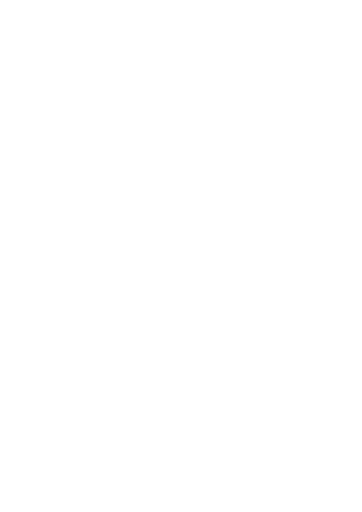
t = 0.00 s
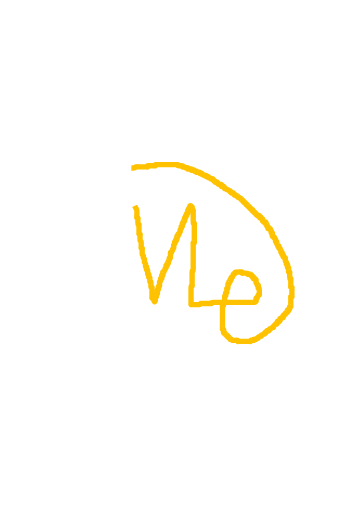
t = 1.67 s
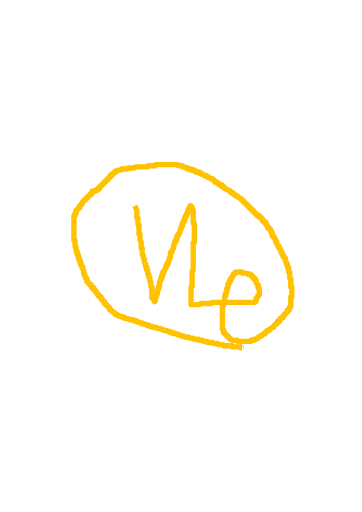
t = 3.33 s
t = 4.75 s: frame unchanged from t = 3.33 s, image omitted
t = 6.17 s: frame unchanged from t = 3.33 s, image omitted
t = 7.58 s: frame unchanged from t = 3.33 s, image omitted

The animated SVG that drew these frames (rendered in a browser with its animation timeline set to each time). Animation: 3 CSS @keyframes rules; one cycle of 9.40 s, repeats indefinitely.

<!--?xml version="1.0" encoding="UTF-8" standalone="no"?-->
<svg xmlns:dc="http://purl.org/dc/elements/1.1/" xmlns:cc="http://creativecommons.org/ns#" xmlns:rdf="http://www.w3.org/1999/02/22-rdf-syntax-ns#" xmlns:svg="http://www.w3.org/2000/svg" xmlns="http://www.w3.org/2000/svg" id="svg8" version="1.1" viewBox="0 0 210 297" height="297mm" width="210mm" style="" class="">
  <defs id="defs2"></defs>
  <metadata id="metadata5">
    <rdf:rdf>
      <cc:work rdf:about="">
        <dc:format>image/svg+xml</dc:format>
        <dc:type rdf:resource="http://purl.org/dc/dcmitype/StillImage"></dc:type>
        <dc:title></dc:title>
      </cc:work>
    </rdf:rdf>
  </metadata>
  <g id="layer1">
    <path id="path32" d="m 78.116156,119.42095 c 0.419324,0.83871 0.909759,1.64526 1.25797,2.51579 0.130637,0.3265 0,3.20212 0,3.77388 0,0.20985 -0.148239,0.4809 0,0.62921 0.148276,0.14796 0.480729,-0.14831 0.629005,0 0.14824,0.14796 0,0.41936 0,0.62886 0,0.2095 0,0.41936 0,0.62886 0,0.23122 -0.02547,2.49069 0,2.51616 0.14824,0.14831 0.480726,-0.14831 0.628966,0 0.148275,0.14831 0,0.41936 0,0.62886 0,0.20986 0,0.41936 0,0.62886 0,1.25807 0,2.51615 0,3.77423 0,0.2095 -0.14824,0.48055 0,0.62886 0.148275,0.14831 0.480728,-0.14831 0.629004,0 0.14824,0.14831 0,0.41936 0,0.62886 0,0.56233 -0.100289,2.94443 0,3.14501 0.132599,0.26534 0.496369,0.36388 0.628966,0.62886 0.113656,0.22751 0,2.70771 0,3.14502 0,0.20986 -0.14824,0.4809 0,0.62886 0.148276,0.14831 0.480728,-0.14796 0.629004,0 0.14824,0.14831 0,0.41936 0,0.62922 0,0.43731 -0.113755,2.91751 0,3.14501 0.132599,0.26498 0.496369,0.36352 0.628966,0.62886 0.187521,0.3749 -0.187519,0.88282 0,1.25808 0.132599,0.26498 0.496405,0.36352 0.629004,0.62886 0.251579,0.50323 -0.251615,1.3837 0,1.88693 0.132599,0.26535 0.496369,0.36388 0.628966,0.62887 0.124691,0.24937 -0.128575,1.75857 0,1.88693 0.148278,0.14831 0.480728,-0.14795 0.629004,0 0.314465,0.31479 -0.314501,1.57251 0,1.88694 0.14824,0.14831 0.480726,-0.14795 0.628966,0 0.151343,0.15166 -0.151341,2.36485 0,2.51616 0.148278,0.14831 0.480728,-0.14832 0.629004,0 0.314465,0.31442 -0.314501,1.5725 0,1.88693 0.14824,0.14831 0.480726,-0.14831 0.628968,0 0.151341,0.15131 -0.151343,2.36449 0,2.5158 0.148276,0.14831 0.480726,-0.14831 0.629002,0 0.19475,0.19504 -0.194786,2.95034 0,3.14501 0.14824,0.14832 0.480726,-0.14831 0.628968,0 0.148276,0.14832 0,0.41936 0,0.62886 0,0.20986 0,0.41936 0,0.62922 0,1.46758 0,2.93516 0,4.40273 0,0.20986 -0.148242,0.48091 0,0.62922 0.148276,0.14796 0.480726,-0.14831 0.629002,0 0.14824,0.14796 -0.148276,0.48055 0,0.62886 0.14824,0.14831 0.480726,-0.14831 0.628969,0 0.296515,0.29663 -0.296519,0.96146 0,1.25808 0.973171,0.97282 0.629001,-1.68 0.629001,-1.88694 0,-1.67743 -0.209678,0.2095 0.628969,-0.62922 0.296515,-0.29626 -0.187522,-0.88282 0,-1.25766 0.132596,-0.26539 0.496402,-0.36393 0.629001,-0.62927 0.170588,-0.3411 -0.172109,-2.34362 0,-2.5158 0.14824,-0.14831 0.480729,0.14831 0.628969,0 0.3145,-0.31443 -0.314504,-1.5725 0,-1.88694 0.148276,-0.14831 0.480725,0.14832 0.629001,0 0.17211,-0.17218 -0.170621,-2.17469 0,-2.51615 0.1326,-0.26498 0.496369,-0.36352 0.628969,-0.62886 0.187518,-0.37487 -0.296516,-0.96145 0,-1.25808 0.148276,-0.14831 0.480725,0.14831 0.629001,0 0.314465,-0.31443 -0.3145,-1.57251 0,-1.88694 0.14824,-0.14831 0.480729,0.14832 0.628969,0 0.314501,-0.31443 -0.314504,-1.5725 0,-1.88693 0.148276,-0.14831 0.480725,0.14831 0.629001,0 0.14824,-0.14831 -0.09372,-0.44141 0,-0.62886 0.1326,-0.26534 0.496369,-0.36388 0.628969,-0.62922 0.09372,-0.18745 -0.09372,-0.44141 0,-0.62886 0.132596,-0.26534 0.496402,-0.36388 0.629001,-0.62886 0.187522,-0.37526 -0.296515,-0.96145 0,-1.25808 0.14824,-0.14831 0.480729,0.14832 0.628969,0 0.296516,-0.29662 -0.296518,-0.96145 0,-1.25807 0.148276,-0.14834 0.480726,0.14831 0.629002,0 0.296479,-0.29627 -0.187522,-0.88283 0,-1.25772 0.132599,-0.26535 0.496369,-0.36388 0.628968,-0.62922 0.187521,-0.3749 -0.296487,-0.96146 0,-1.25772 0.148276,-0.14831 0.480726,0.14795 0.629,0 0.194744,-0.19504 -0.194784,-2.95034 0,-3.14502 0.148242,-0.14831 0.480665,0.14832 0.628917,0 0.148267,-0.14831 -0.09388,-0.44141 0,-0.62922 0.132751,-0.26498 0.496316,-0.36351 0.629163,-0.62886 0.0941,-0.18744 -0.0941,-0.4414 0,-0.62885 0.13249,-0.26535 0.49637,-0.36388 0.62886,-0.62922 0.25162,-0.50287 -0.25162,-1.38371 0,-1.88694 0.13249,-0.26498 0.49637,-0.36352 0.62886,-0.62886 0.18781,-0.3749 -0.29627,-0.96145 0,-1.25808 0.14831,-0.14791 0.48091,0.14831 0.62922,0 0.29626,-0.29626 -0.29663,-0.96145 0,-1.25772 0.14831,-0.14831 0.48054,0.14796 0.62886,0 0.31442,-0.31478 -0.31443,-1.5725 0,-1.88693 0.14831,-0.14831 0.4809,0.14795 0.62886,0 0.29662,-0.29663 -0.29627,-0.96146 0,-1.25808 0.14831,-0.14831 0.4809,0.14831 0.62921,0 0.14832,-0.14831 -0.0941,-0.44141 0,-0.62886 0.1325,-0.26534 0.49637,-0.36388 0.62886,-0.62922 0.18745,-0.3749 -0.18745,-0.88282 0,-1.25808 0.1325,-0.26498 0.49637,-0.36351 0.62886,-0.62886 0.18781,-0.37489 -0.29626,-0.96145 0,-1.25807 0.14831,-0.14796 0.48091,0.14831 0.62922,0 0.31443,-0.31443 -0.31443,-1.57215 0,-1.88694 0.14831,-0.14795 0.48055,0.14831 0.62886,0 0.29662,-0.29626 -0.29624,-0.96145 0,-1.25772 0.14831,-0.14831 0.48091,0.14831 0.62922,0 0.31443,-0.31482 -0.31479,-1.57251 0,-1.88694 0.14795,-0.14831 0.48055,0.14796 0.62886,0 0.29662,-0.29662 -0.29663,-0.96145 0,-1.25807 0.14831,-0.14832 0.48055,0.14831 0.62886,0 0.29662,-0.29663 -0.29627,-0.96146 0,-1.25808 0.14831,-0.14831 0.4809,0.14831 0.62922,0 0.12836,-0.12836 -0.12469,-1.63756 0,-1.88694 0.13249,-0.26498 0.49636,-0.36388 0.62886,-0.62886 0.0941,-0.18745 -0.14832,-0.4809 0,-0.62922 0.14831,-0.14795 0.48054,0.14832 0.62885,0 0.29663,-0.29626 -0.29626,-0.96145 0,-1.25771 0.14832,-0.14832 0.48091,-0.14832 0.62922,0 0.14796,0.14831 -0.14831,0.48054 0,0.62885 0.14796,0.14832 0.48055,-0.14831 0.62886,0 0.31443,0.31443 -0.31443,1.57251 0,1.88694 0.14831,0.14831 0.48096,-0.14831 0.62886,0 0.14831,0.14831 0,0.41936 0,0.62922 0,1.67708 0,3.35451 0,5.03159 0,0.15268 -0.0208,1.86687 0,1.88694 0.14831,0.14831 0.48091,-0.14795 0.62922,0 0.1479,0.14831 0,0.41936 0,0.62922 0,0.2095 0,0.41936 0,0.62886 0,1.88693 0,3.77387 0,5.66081 0,1.25808 0,2.51615 0,3.77387 0,0.20986 0.1479,0.48091 0,0.62922 -0.14831,0.14831 -0.48091,-0.14831 -0.62922,0 -0.1479,0.14831 0,0.41936 0,0.62886 0,1.46758 0,2.93516 0,4.40273 0,3.14502 0,6.29003 0,9.43505 0,0.15232 0.0208,1.86651 0,1.88694 -0.1479,0.14831 -0.48055,-0.14831 -0.62886,0 -0.0208,0.0208 0,1.73426 0,1.88694 0,1.88693 0,3.77387 0,5.66081 0,0.2095 0,0.41935 0,0.62886 0,0.20985 0.14831,0.4809 0,0.62921 -0.14831,0.14832 -0.4809,-0.14831 -0.62886,0 -0.0208,0.0208 0,1.73426 0,1.88694 0,2.5158 0,5.03195 0,7.54775 0,0.2095 0,0.41936 0,0.62886 0,0.20986 -0.14831,0.48091 0,0.62922 0.14796,0.14795 0.41936,0 0.62886,0 0.2095,0 0.41936,0 0.62886,0 0.44584,0 3.61155,0.0799 3.77388,0 0.26534,-0.13285 0.36387,-0.49637 0.62921,-0.62922 0.18745,-0.0941 0.41936,0 0.62886,0 0.20986,0 0.41936,0 0.62886,0 1.46794,0 2.93552,0 4.4031,0 0.2095,0 0.48054,0.14831 0.62886,0 0.14831,-0.14831 -0.14832,-0.48055 0,-0.62886 0.0208,-0.0208 1.73461,0 1.88693,0 3.56438,0 7.12875,0 10.69277,0 3.56437,0 7.12875,0 10.69276,0 0.15268,0 1.86687,0.0208 1.88694,0 0.14831,-0.14831 -0.14831,-0.48091 0,-0.62886 0.14831,-0.14831 0.4809,0.14795 0.62922,0 0.31443,-0.31479 -0.31479,-1.57251 0,-1.88694 0.14795,-0.14831 0.48054,0.14796 0.62886,0 0.14831,-0.14831 -0.0941,-0.44177 0,-0.62922 0.13249,-0.26498 0.49637,-0.36387 0.62885,-0.62885 0.0941,-0.18745 -0.14833,-0.48091 0,-0.62881 0.14832,-0.14837 0.48091,0.1479 0.62922,0 0.14832,-0.14837 0,-0.41941 0,-0.62927 0,-0.29668 0.0278,-3.11647 0,-3.14502 -0.14831,-0.14795 -0.4809,0.14831 -0.62922,0 -0.31442,-0.31443 0.31439,-1.57214 0,-1.88693 -0.14833,-0.14793 -0.48054,0.14831 -0.62885,0 -0.14832,-0.14793 0.0941,-0.44142 0,-0.62886 -0.1325,-0.26534 -0.49637,-0.36388 -0.62886,-0.62886 -0.12469,-0.24938 0.12836,-1.75858 0,-1.88694 -0.14832,-0.14831 -0.44139,0.0941 -0.62922,0 -2.61775,-1.30887 0.6726,0.0441 -0.62886,-1.25808 -0.14831,-0.14831 -0.48091,0.14831 -0.62886,0 -0.14831,-0.14831 0.14795,-0.4809 0,-0.62886 -0.14831,-0.14831 -0.48091,0.14796 -0.62922,0 -0.14831,-0.14831 0.14831,-0.4809 0,-0.62922 -0.14831,-0.14831 -0.48055,0.14832 -0.62886,0 -0.14831,-0.14831 0.14831,-0.48054 0,-0.62885 -0.31443,-0.31444 -1.5725,0.31442 -1.88694,0 -0.14831,-0.14832 0.14832,-0.48091 0,-0.62922 -0.0208,-0.0208 -1.73461,0 -1.88693,0 -0.20986,0 -0.41936,0 -0.62922,0 -0.2095,0 -0.48055,0.14831 -0.62886,0 -0.14831,-0.14796 0.14831,-0.48055 0,-0.62886 -0.14831,-0.14831 -0.41936,0 -0.62886,0 -0.29667,0 -3.11647,-0.0278 -3.14501,0 -0.14832,0.14831 0.14831,0.4809 0,0.62886 -0.14832,0.14831 -0.48091,-0.14796 -0.62886,0 -0.14832,0.14831 0.14795,0.4809 0,0.62922 -0.14832,0.14831 -0.48091,-0.14832 -0.62922,0 -0.14831,0.14831 0.0941,0.4414 0,0.62885 -0.13249,0.26535 -0.49637,0.36388 -0.62886,0.62922 -0.0941,0.18745 0.14831,0.48055 0,0.62886 -0.14831,0.14831 -0.48091,-0.14831 -0.62886,0 -0.29662,0.29663 0.29626,0.96146 0,1.25808 -0.14831,0.14795 -0.48091,-0.14831 -0.62922,0 -0.29626,0.29626 0.29662,0.96145 0,1.25772 -0.14831,0.14831 -0.48055,-0.14831 -0.62886,0 -0.29662,0.29662 0.29663,0.96145 0,1.25808 -0.14831,0.14831 -0.48091,-0.14832 -0.62886,0 -0.15167,0.1513 0.15131,2.36448 0,2.51579 -0.14831,0.14831 -0.4809,-0.14795 -0.62922,0 -0.14831,0.14831 0,0.41936 0,0.62922 0,0.2095 0,0.41936 0,0.62886 0,0.20986 0,0.41936 0,0.62886 0,0.20986 0.14832,0.48091 0,0.62922 -0.14831,0.14831 -0.48054,-0.14831 -0.62886,0 -0.31443,0.31443 0.31443,1.57251 0,1.88694 -0.14831,0.14831 -0.4809,-0.14832 -0.62921,0 -0.19469,0.19467 0.19503,2.94997 0,3.14501 -0.14796,0.14795 -0.48055,-0.14831 -0.62886,0 -0.15131,0.15131 0.1513,2.36449 0,2.5158 -0.14832,0.14831 -0.48055,-0.14832 -0.62886,0 -0.14831,0.14831 0,0.41936 0,0.62886 0,0.20985 0,0.41936 0,0.62921 0,2.3063 0,4.6126 0,6.91889 0,1.67708 0,3.35452 0,5.0316 0,0.20986 -0.14831,0.48091 0,0.62922 0.14831,0.14831 0.48054,-0.14831 0.62886,0 0.31442,0.31443 -0.31443,1.5725 0,1.88693 0.14831,0.14831 0.4809,-0.14831 0.62886,0 0.14831,0.14831 -0.14796,0.48055 0,0.62886 0.14831,0.14832 0.4809,-0.14831 0.62921,0 0.14832,0.14832 -0.14831,0.48091 0,0.62886 0.14832,0.14831 0.48055,-0.14795 0.62886,0 0.14832,0.14831 -0.14831,0.48091 0,0.62922 0.14832,0.14831 0.48091,-0.14831 0.62922,0 0.14795,0.14831 -0.14831,0.48055 0,0.62886 0.14795,0.14831 0.48055,-0.14831 0.62886,0 0.14831,0.14831 -0.14831,0.48091 0,0.62926 0.14831,0.14791 0.48055,-0.14835 0.62886,0 0.14831,0.14791 -0.14831,0.48051 0,0.62882 0.14831,0.14831 0.44141,-0.0941 0.62922,0 0.26498,0.13249 0.36352,0.49637 0.62886,0.62886 0.43438,0.21737 2.92426,-0.22076 3.14501,0 0.14832,0.14831 -0.14831,0.4809 0,0.62922 0.14832,0.14795 0.41936,0 0.62886,0 0.2095,0 0.41936,0 0.62886,0 1.67744,0 3.35488,0 5.03195,0 0.20986,0 0.41936,0 0.62922,0 0.2095,0 0.48055,0.14795 0.62886,0 0.14831,-0.14832 -0.14831,-0.48091 0,-0.62922 0.31443,-0.31443 1.57251,0.31443 1.88694,0 0.14831,-0.14831 -0.14831,-0.48055 0,-0.62886 0.29662,-0.29663 0.88282,0.18745 1.25808,0 0.26498,-0.13249 0.36351,-0.49637 0.62886,-0.62882 0.18745,-0.0941 0.48052,0.14791 0.62885,0 0.14832,-0.14835 -0.14833,-0.48095 0,-0.62926 0.14832,-0.14831 0.44142,0.0941 0.62922,0 0.26498,-0.13249 0.36352,-0.49637 0.62886,-0.62886 0.18745,-0.0941 0.48091,0.14831 0.62886,0 0.14831,-0.14831 -0.14795,-0.48091 0,-0.62922 0.14831,-0.14795 0.44177,0.0941 0.62922,0 0.26498,-0.13249 0.36352,-0.49637 0.62886,-0.62886 0.18745,-0.0941 0.48091,0.14832 0.62886,0 0.14831,-0.14831 -0.14795,-0.48055 0,-0.62886 0.14831,-0.14831 0.48091,0.14831 0.62922,0 0.14831,-0.14831 -0.14831,-0.4809 0,-0.62921 0.14831,-0.14796 0.48054,0.14831 0.62886,0 0.14831,-0.14796 -0.14832,-0.48055 0,-0.62887 0.29662,-0.29662 0.96145,0.29663 1.25807,0 0.14832,-0.14831 -0.14831,-0.48054 0,-0.62885 0.14832,-0.14831 0.48055,0.14831 0.62886,0 0.14832,-0.14831 -0.14831,-0.48091 0,-0.62922 0.14832,-0.14794 0.44142,0.0941 0.62922,0 0.26498,-0.13249 0.36352,-0.49637 0.62886,-0.62886 0.18745,-0.0941 0.48055,0.14831 0.62886,0 0.14831,-0.14831 -0.0941,-0.44141 0,-0.62886 0.13285,-0.26534 0.41936,-0.41936 0.62922,-0.62922 0.2095,-0.2095 0.36352,-0.49637 0.62886,-0.62886 0.18745,-0.0941 0.48055,0.14831 0.62886,0 0.14831,-0.14831 -0.0941,-0.44141 0,-0.62886 1.30887,-2.61774 -0.0441,0.67224 1.25808,-0.62922 0.14831,-0.14831 -0.14832,-0.48054 0,-0.62886 0.14831,-0.14831 0.48093,0.14832 0.62886,0 0.29662,-0.29662 -0.29627,-0.96145 0,-1.25807 0.14831,-0.14832 0.44141,0.0941 0.62921,0 0.26499,-0.13249 0.36352,-0.49637 0.62887,-0.62886 0.18744,-0.0941 0.4809,0.14831 0.62885,0 0.29663,-0.29663 -0.29626,-0.96146 0,-1.25808 0.14831,-0.14831 0.48091,0.14831 0.62922,0 0.14832,-0.14831 -0.14831,-0.48055 0,-0.62886 0.14832,-0.14831 0.48055,0.14831 0.62886,0 0.14831,-0.14831 -0.14831,-0.48091 0,-0.62922 0.14831,-0.14795 0.48091,0.14831 0.62886,0 0.14831,-0.14795 -0.14795,-0.48055 0,-0.62886 0.14831,-0.14831 0.48091,0.14831 0.62922,0 0.29626,-0.29662 -0.29663,-0.96145 0,-1.25808 1.30146,-1.3011 -0.0504,1.98889 1.25771,-0.62886 0.18782,-0.37489 -0.29626,-0.96145 0,-1.25807 0.14832,-0.14835 0.48092,0.14831 0.62923,0 0.14831,-0.14835 0,-0.41936 0,-0.62886 0,-1.46758 0,-2.93516 0,-4.40274 0,-1.67743 -0.20986,0.2095 0.62885,-0.62922 0.14832,-0.14831 0,-0.41936 0,-0.62885 0,-1.25808 0,-2.51616 0,-3.77388 0,-0.20986 0,-0.41936 0,-0.62922 0,-0.2095 0.14832,-0.48054 0,-0.62886 -0.14831,-0.14831 -0.48054,0.14832 -0.62885,0 -0.14831,-0.14831 0,-0.41936 0,-0.62886 0,-1.25807 0,-2.51615 0,-3.77387 0,-0.20986 0.14831,-0.48091 0,-0.62922 -0.14831,-0.14831 -0.48091,0.14831 -0.62923,0 -0.0278,-0.0278 0,-2.84834 0,-3.14501 0,-0.2095 0.14832,-0.48055 0,-0.62886 -0.14795,-0.14831 -0.48054,0.14831 -0.62885,0 -0.14831,-0.14831 0,-0.41936 0,-0.62886 0,-0.20986 0,-0.41936 0,-0.62922 0,-0.2095 0,-0.419 0,-0.62886 0,-0.2095 0.14831,-0.48055 0,-0.62886 -0.14831,-0.14831 -0.48055,0.14831 -0.62886,0 -0.31443,-0.31443 0.31443,-1.57251 0,-1.88694 -0.14831,-0.14831 -0.48091,0.14831 -0.62922,0 -0.29626,-0.29662 0.18781,-0.88318 0,-1.25808 -0.13249,-0.26534 -0.49637,-0.36387 -0.62886,-0.62885 -0.12469,-0.24938 0.12872,-1.75858 0,-1.88694 -0.14831,-0.14831 -0.48054,0.14795 -0.62886,0 -0.14831,-0.14831 0.14832,-0.48091 0,-0.62922 -0.14831,-0.14831 -0.48091,0.14831 -0.62922,0 -0.29626,-0.29627 0.29663,-0.96145 0,-1.25772 -0.14795,-0.14831 -0.48054,0.14796 -0.62885,0 -0.29663,-0.29662 0.29662,-0.96185 0,-1.25808 -0.14832,-0.14831 -0.48055,0.14832 -0.62887,0 -0.29662,-0.29662 0.18745,-0.88282 0,-1.25808 -0.13285,-0.26498 -0.49636,-0.36387 -0.62921,-0.62885 -0.0941,-0.18745 0.14831,-0.48091 0,-0.62922 -0.14793,-0.14796 -0.48055,0.14831 -0.62886,0 -0.29663,-0.29627 0.29662,-0.96146 0,-1.25772 -0.14832,-0.14831 -0.48091,0.14831 -0.62886,0 -0.14831,-0.14831 0.0941,-0.44141 0,-0.62922 -0.13285,-0.26498 -0.49637,-0.36352 -0.62922,-0.62886 -0.18745,-0.3749 0.29662,-0.96145 0,-1.25808 -0.14831,-0.14791 -0.48055,0.14831 -0.62886,0 -0.29663,-0.29626 0.18745,-0.88282 0,-1.25772 -0.13249,-0.26534 -0.49637,-0.36387 -0.62886,-0.62921 -0.0941,-0.18745 0.14795,-0.48055 0,-0.62886 -0.14831,-0.14832 -0.48091,0.14831 -0.62922,0 -0.14831,-0.14832 0.14831,-0.48091 0,-0.62886 -0.14831,-0.14831 -0.53513,0.18745 -0.62886,0 -0.18745,-0.37526 0,-0.83872 0,-1.25808 0,-0.20986 0.14831,-0.48091 0,-0.62886 -0.14831,-0.14831 -0.4809,0.14795 -0.62886,0 -0.29662,-0.29662 0.18745,-0.88318 0,-1.25808 -0.13285,-0.26534 -0.49674,-0.36388 -0.62922,-0.62922 -0.0941,-0.18744 0.18745,-0.53513 0,-0.62886 -0.37489,-0.18745 -0.96145,0.29663 -1.25807,0 -0.29627,-0.29662 0.18781,-0.88282 0,-1.25807 -0.0941,-0.18745 -0.48055,0.14831 -0.62886,0 -0.29663,-0.29627 0.29662,-0.96146 0,-1.25772 -0.14832,-0.14831 -0.48055,0.14831 -0.62886,0 -0.29663,-0.29663 0.29626,-0.96146 0,-1.25808 -0.29663,-0.29662 -0.96146,0.29662 -1.25808,0 -0.14831,-0.14831 0.14831,-0.48055 0,-0.62886 -0.14831,-0.14831 -0.48055,0.14831 -0.62886,0 -0.29662,-0.29662 0.29627,-0.96145 0,-1.25808 -0.14831,-0.14831 -0.44141,0.0941 -0.62922,0 -2.61738,-1.30887 0.6726,0.0441 -0.62886,-1.25807 -0.14831,-0.14832 -0.48054,0.14831 -0.62886,0 -0.14831,-0.14832 0.14832,-0.48055 0,-0.62886 -0.29662,-0.29663 -0.96145,0.29662 -1.25807,0 -0.14832,-0.14832 0.14831,-0.48091 0,-0.62886 -0.14832,-0.14831 -0.48091,0.14795 -0.62886,0 -0.14832,-0.14831 0.14795,-0.48091 0,-0.62922 -0.14832,-0.14831 -0.48091,0.14831 -0.62922,0 -0.14831,-0.14831 0.14831,-0.48055 0,-0.62886 -0.14831,-0.14831 -0.48055,0.14831 -0.62886,0 -0.14831,-0.14831 0.14831,-0.48091 0,-0.62886 -0.14831,-0.14831 -0.48091,0.14795 -0.62886,0 0,-1.67744 0.2095,0.2095 -0.62922,-0.62922 -0.14831,-0.14831 0.14831,-0.48055 0,-0.62886 -0.14831,-0.14831 -0.48055,0.14831 -0.62886,0 -0.14831,-0.14831 0.14831,-0.4809 0,-0.62922 -0.14831,-0.14795 -0.48091,0.14832 -0.62886,0 -0.14831,-0.14795 0.14795,-0.48054 0,-0.62886 -0.14831,-0.14831 -0.4809,0.14832 -0.62922,0 -0.14831,-0.14831 0.14832,-0.48054 0,-0.62885 -0.14831,-0.14832 -0.48054,0.14831 -0.62886,0 -0.14831,-0.14832 0.14832,-0.48091 0,-0.62922 -0.14831,-0.14796 -0.4809,0.14831 -0.62921,0 -0.14796,-0.14796 0.14831,-0.48055 0,-0.62886 -0.14796,-0.14831 -0.48055,0.14831 -0.62886,0 -0.14832,-0.14831 0.14831,-0.48055 0,-0.62886 -0.14832,-0.14831 -0.48055,0.14831 -0.62886,0 -0.14831,-0.14831 0.14831,-0.48091 0,-0.62922 -0.14831,-0.14795 -0.48091,0.14831 -0.62922,0 -0.14795,-0.14795 0.14831,-0.48055 0,-0.62886 -0.14795,-0.14831 -0.48055,0.14831 -0.62886,0 -0.14831,-0.14831 0.14831,-0.48096 0,-0.62886 -0.14831,-0.14831 -0.48055,0.1479 -0.62886,0 -0.14831,-0.14831 0.14831,-0.48091 0,-0.62922 -0.14831,-0.1479 -0.44141,0.0941 -0.62922,0 -0.26498,-0.13249 -0.36352,-0.49637 -0.62886,-0.62886 -0.18745,-0.0941 -0.48054,0.14832 -0.62886,0 -0.14831,-0.14831 0.14832,-0.4809 0,-0.62886 -0.14831,-0.14831 -0.44141,0.0941 -0.62922,0 -0.26498,-0.13285 -0.36351,-0.49637 -0.62885,-0.62921 -0.18745,-0.0941 -0.48091,0.14831 -0.62886,0 -0.14832,-0.14832 0.14795,-0.48055 0,-0.62886 -0.14832,-0.14832 -0.48091,0.14831 -0.62922,0 -0.14831,-0.14832 0.14831,-0.48091 0,-0.62887 -0.29627,-0.29662 -0.96146,0.29627 -1.25772,0 -0.14831,-0.14831 0.14795,-0.4809 0,-0.62921 -0.14831,-0.14831 -0.48091,0.14831 -0.62922,0 -0.14831,-0.14831 0.14831,-0.48055 0,-0.62886 -0.14831,-0.14832 -0.44141,0.0941 -0.62886,0 -0.26534,-0.13249 -0.36388,-0.49637 -0.62886,-0.62886 -0.18781,-0.0941 -0.44177,0.0941 -0.62922,0 -0.26498,-0.13285 -0.36387,-0.49673 -0.62886,-0.62922 -0.18745,-0.0941 -0.4809,0.14831 -0.62921,0 -0.14796,-0.14831 0.14831,-0.48055 0,-0.62886 -0.14796,-0.14831 -0.48055,0.14831 -0.62886,0 -0.14832,-0.14831 0.14831,-0.48091 0,-0.62922 -0.29663,-0.29626 -0.96146,0.29663 -1.25808,0 -1.3011,-1.3011 1.98888,0.0504 -0.62886,-1.25772 -0.3749,-0.18744 -0.96145,0.29627 -1.25808,0 -0.14795,-0.14831 0.14831,-0.4809 0,-0.62922 -0.14795,-0.14795 -0.48055,0.14832 -0.62886,0 -0.14831,-0.14795 0.14831,-0.48054 0,-0.62886 -0.29662,-0.29662 -0.96145,0.29663 -1.25808,0 -0.14832,-0.14831 0.14831,-0.48054 0,-0.62885 -0.14832,-0.14832 -0.48054,0.14831 -0.62885,0 -0.14832,-0.14832 0.14831,-0.48091 0,-0.62922 -0.14832,-0.14796 -0.48091,0.14831 -0.62887,0 -0.14831,-0.14796 0.14796,-0.48055 0,-0.62886 -0.29662,-0.29663 -0.88317,0.18745 -1.25807,0 -0.26535,-0.13249 -0.36388,-0.49637 -0.62886,-0.62886 -0.18781,-0.0941 -0.48091,0.14832 -0.62922,0 -0.14831,-0.14831 0.14831,-0.48091 0,-0.62922 -0.29627,-0.29626 -0.96146,0.29662 -1.25772,0 -0.14831,-0.14831 0.14795,-0.48055 0,-0.62886 -0.29662,-0.29662 -0.88318,0.18745 -1.25808,0 -0.26534,-0.13249 -0.36388,-0.49637 -0.62922,-0.62886 -0.18744,-0.0941 -0.48054,0.14795 -0.62886,0 -0.14831,-0.14831 0.14832,-0.48091 0,-0.62922 -0.29662,-0.29626 -0.96145,0.29663 -1.25807,0 -0.14796,-0.14831 0.14831,-0.48054 0,-0.628861 -0.31443,-0.314425 -1.57215,0.314431 -1.88694,0 -0.14795,-0.148309 0.14831,-0.48089 0,-0.628875 -0.29627,-0.296613 -0.96146,0.296289 -1.25772,0 -0.14831,-0.148309 0.1479,-0.480884 0,-0.629187 -0.3144,-0.314437 -1.57251,0.314438 -1.88694,0 -0.83871,-0.838694 1.04822,-0.628887 -0.62922,-0.628887 -0.20949,0 -0.41936,0 -0.62885,0 -0.20986,0 -0.48091,0.148303 -0.62886,0 -0.14832,-0.1483 0.14795,-0.480855 0,-0.628905 -0.29663,-0.296593 -0.88318,0.187479 -1.25808,0 -0.26534,-0.132771 -0.36388,-0.496605 -0.62886,-0.62914 -0.37526,-0.187481 -0.96142,0.296577 -1.25808,0 -0.14831,-0.148283 0.14831,-0.48063 0,-0.628911 -0.15131,-0.151335 -2.36449,0.151329 -2.51615,0 -0.14796,-0.148288 0.14831,-0.480829 0,-0.6291 -0.14796,-0.148118 -0.419,0 -0.62886,0 -0.2095,0 -0.41936,0 -0.62886,0 -2.306322,0 -4.612667,0 -6.918929,0 -1.467648,0 -2.935263,0 -4.402911,0 -0.209645,0 -0.480729,-0.148118 -0.628969,0 -0.148276,0.148271 0.14824,0.480812 0,0.6291 -0.148276,0.148281 -0.419323,0 -0.629001,0 -1.048292,0 -2.096617,0 -3.144909,0 -0.209681,0 -0.480726,-0.148288 -0.629004,0 -0.14824,0.148281 0.148278,0.480628 0,0.628911 -0.14824,0.148289 -0.419324,0 -0.628966,0 -1.467651,0 -2.935263,0 -4.402914,0 -0.28325,0 -1.695529,-0.0957 -1.886936,0 -0.265239,0.132535 -0.363806,0.496369 -0.629005,0.62914 -0.227471,0.113764 -2.707449,0 -3.144905,0 -0.209681,0 -0.480729,-0.148285 -0.629005,0 -0.14824,0.14805 0.148276,0.480605 0,0.628905 -0.02856,0.028 -2.848339,0 -3.144906,0 -1.475098,0 0.29648,-0.1483 -1.25797,0.628887 -0.249417,0.124689 -1.758399,-0.128399 -1.886974,0 -0.14824,0.148303 0.148276,0.480878 0,0.629187 -0.296516,0.296289 -0.961454,-0.296613 -1.25797,0 -0.14824,0.147985 0.148235,0.480566 0,0.628875 -0.14824,0.148321 -0.480726,-0.148309 -0.628966,0 -0.148276,0.148321 0.14824,0.480551 0,0.628861 -0.148276,0.14831 -0.480727,-0.14831 -0.629004,0 -0.14824,0.14831 0.148277,0.48091 0,0.62922 -0.14824,0.14795 -0.441445,-0.0941 -0.628966,0 -2.617708,1.30887 0.672383,-0.0441 -0.629004,1.25772 -0.14824,0.14831 -0.480726,-0.14831 -0.628966,0 -0.148276,0.14831 0.14824,0.48091 0,0.62922 -0.148276,0.14832 -0.480726,-0.14831 -0.629004,0 -0.14824,0.14832 0.148278,0.48055 0,0.62886 -0.14824,0.14831 -0.480726,-0.14831 -0.628966,0 -0.148276,0.14831 0.14824,0.4809 0,0.62886 -0.148276,0.14831 -0.480767,-0.14796 -0.629004,0 -0.14824,0.14831 0.148237,0.4809 0,0.62922 -0.14824,0.14831 -0.480726,-0.14832 -0.628966,0 -0.148276,0.14831 0.14824,0.48054 0,0.62885 -0.148276,0.14832 -0.480725,-0.14831 -0.629004,0 -0.14824,0.14832 0.148279,0.48091 0,0.62886 -0.14824,0.14832 -0.480726,-0.14795 -0.628966,0 -0.148276,0.14832 0.14824,0.48091 0,0.62922 -0.148276,0.14831 -0.480766,-0.14831 -0.629004,0 -0.14824,0.14831 0.148238,0.48055 0,0.62886 -0.14824,0.14831 -0.480726,-0.14831 -0.628966,0 -0.148276,0.14831 0.14824,0.48091 0,0.62886 -0.148276,0.14831 -0.480724,-0.14795 -0.629004,0 -0.14824,0.14831 0.09372,0.44177 0,0.62922 -1.308835,2.61775 0.04338,-0.6726 -1.25797,0.62886 -0.14824,0.14831 0.148239,0.48091 0,0.62922 -0.14824,0.14795 -0.480726,-0.14831 -0.628966,0 -0.148276,0.14795 0.187518,0.53513 0,0.62886 -0.375078,0.18745 -0.838647,0 -1.25797,0 -0.209681,0 -0.480765,-0.14832 -0.629005,0 -0.148239,0.14831 0.14824,0.48055 0,0.62886 -0.148239,0.14831 -0.419323,0 -0.628965,0 0,0.20986 0.09372,0.44141 0,0.62921 -1.308874,2.61739 0.04338,-0.67259 -1.25797,0.62887 -0.148279,0.14831 0.14824,0.48054 0,0.62886 -0.148279,0.14831 -0.480765,-0.14832 -0.629005,0 -0.14824,0.14831 0.14824,0.4809 0,0.62921 -0.14824,0.14796 -0.480725,-0.14831 -0.628968,0 -0.148276,0.14796 0.148243,0.48055 0,0.62886 -0.148276,0.14832 -0.480762,-0.14831 -0.629002,0 -0.14824,0.14832 0.14824,0.48096 0,0.62886 -0.14824,0.14831 -0.480725,-0.1479 -0.628968,0 -0.148276,0.14831 0.148243,0.48091 0,0.62922 -0.148276,0.1479 -0.480762,-0.14831 -0.629002,0 -0.14824,0.1479 0.14824,0.48055 0,0.62886 -0.14824,0.14831 -0.480725,-0.14831 -0.628968,0 -0.148276,0.14831 0.148243,0.48091 0,0.62886 -0.148276,0.14831 -0.480762,-0.14795 -0.629002,0 -0.14824,0.14831 0.09373,0.44178 0,0.62922 -0.132599,0.26498 -0.496369,0.36351 -0.628968,0.62886 -0.09372,0.18744 0.14824,0.4809 0,0.62886 -0.148276,0.14831 -0.480762,-0.14796 -0.629002,0 -0.14824,0.14831 0.14824,0.4809 0,0.62922 -0.14824,0.14831 -0.480728,-0.14832 -0.628968,0 -0.296516,0.29626 0.296482,0.96145 0,1.25771 -0.148276,0.14832 -0.480762,-0.14795 -0.629002,0 -0.14824,0.14832 0.14824,0.48091 0,0.62922 -0.14824,0.14831 -0.480728,-0.14831 -0.628968,0 -0.148276,0.14831 0.14824,0.48055 0,0.62886 -0.148276,0.14831 -0.480762,-0.14831 -0.629002,0 -0.314501,0.31443 0.314501,1.57251 0,1.88694 -0.14824,0.14831 -0.480728,-0.14831 -0.628968,0 -0.296516,0.29662 0.29648,0.96145 0,1.25808 -0.148276,0.14831 -0.480762,-0.14832 -0.629002,0 -0.14824,0.14831 0,0.41935 0,0.62886 0,1.67743 0,3.35451 0,5.03195 0,2.51579 0,5.03195 0,7.54775 0,0.20985 0,0.41936 0,0.62921 0,0.20951 -0.14824,0.48055 0,0.62886 0.14824,0.14832 0.480726,-0.14831 0.629002,0 0.14824,0.14832 0,0.41936 0,0.62886 0,0.29668 -0.02856,3.11647 0,3.14502 0.14824,0.14831 0.480728,-0.14831 0.628968,0 0.151343,0.15131 -0.151343,2.36449 0,2.51579 0.14824,0.14832 0.480726,-0.14795 0.629002,0 0.314467,0.31479 -0.314501,1.57251 0,1.8873 0.14824,0.14796 0.480728,-0.14831 0.628968,0 0.314501,0.31443 -0.314501,1.57215 0,1.88694 0.14824,0.14795 0.480726,-0.14831 0.629002,0 0.314467,0.31443 -0.314501,1.57215 0,1.88694 0.14824,0.14795 0.480728,-0.14831 0.628968,0 0.314501,0.31443 -0.314501,1.5721 0,1.88693 0.14824,0.14831 0.480726,-0.14831 0.629002,0 0.296482,0.29627 -0.296516,0.96146 0,1.25772 0.14824,0.14831 0.480728,-0.14795 0.628968,0 0.296516,0.29662 -0.187521,0.88318 0,1.25808 0.1326,0.26534 0.496405,0.36388 0.629002,0.62886 0.170588,0.34146 -0.17211,2.34397 0,2.51616 0.148243,0.14831 0.480728,-0.14832 0.628968,0 0.296516,0.29663 -0.187521,0.88282 0,1.25807 0.1326,0.26498 0.496405,0.36352 0.629002,0.62886 0.09372,0.18745 -0.148276,0.48055 0,0.62886 0.148243,0.14831 0.480728,-0.14831 0.628968,0 0.314501,0.31443 -0.314501,1.57251 0,1.88694 0.14824,0.14831 0.480726,-0.14831 0.629002,0 0.148243,0.14831 -0.148276,0.48091 0,0.62922 0.148243,0.14795 0.480728,-0.14831 0.628968,0 0.14824,0.14795 -0.14824,0.48054 0,0.62886 0.14824,0.14831 0.480726,-0.14832 0.629005,0 0.14824,0.14831 -0.148279,0.48093 0,0.62886 0.14824,0.14831 0.480726,-0.14793 0.628965,0 0.296516,0.29662 -0.296515,0.96145 0,1.25807 0.14824,0.14832 0.480726,-0.14831 0.629005,0 0.14824,0.14832 -0.148279,0.48091 0,0.62886 1.301387,1.30146 -0.0508,-1.98852 1.25797,0.62922 0.09372,0.18745 -0.148276,0.48055 0,0.62886 0.14824,0.14831 0.480726,-0.14831 0.628966,0 0.148239,0.14831 -0.09373,0.44141 0,0.62886 0.132599,0.26534 0.496405,0.36388 0.629004,0.62922 0.09372,0.18745 -0.148276,0.48055 0,0.62886 0.14824,0.14831 0.480726,-0.14831 0.628966,0 0.148239,0.14831 -0.14824,0.4809 0,0.62927 0.148239,0.1479 0.480728,-0.14837 0.629004,0 1.301387,1.30105 -1.988704,-0.0504 0.628966,1.25766 0.187521,0.0941 0.480728,-0.14831 0.629004,0 0.29648,0.29663 -0.296516,0.96146 0,1.25808 0.14824,0.14831 0.480726,-0.14831 0.628966,0 0.148238,0.14831 -0.14824,0.48055 0,0.62886 0.148238,0.14831 0.480728,-0.14831 0.629004,0 0.14824,0.14831 -0.148276,0.48091 0,0.62922 0.14824,0.14795 0.480726,-0.14831 0.628966,0 0.296516,0.29626 -0.296516,0.96145 0,1.25772 0.148279,0.14831 0.480728,-0.14831 0.629004,0 0.14824,0.14831 -0.148276,0.48091 0,0.62922 0.14824,0.14795 0.480726,-0.14831 0.628966,0 0.148237,0.14795 -0.14824,0.48054 0,0.62886 0.148237,0.14831 0.480728,-0.14832 0.629004,0 0.14824,0.14831 -0.148276,0.48051 0,0.62886 0.14824,0.14831 0.480726,-0.14835 0.628966,0 0.148278,0.14831 -0.14824,0.4809 0,0.62921 0.148278,0.14832 0.480728,-0.14831 0.629004,0 0.29648,0.29627 -0.296516,0.96146 0,1.25772 0.14824,0.14832 0.441445,-0.0941 0.628966,0 0.530395,0.26534 0.727575,0.99274 1.25797,1.25808 0.187521,0.0941 0.480728,-0.14831 0.629004,0 0.14824,0.14831 -0.148276,0.48091 0,0.62886 0.14824,0.14831 0.480726,-0.14795 0.628966,0 0.148235,0.14831 -0.14824,0.48091 0,0.62922 0.296516,0.29626 0.961454,-0.29663 1.25797,0 0.148276,0.14831 -0.14824,0.48055 0,0.62886 0.148276,0.14831 0.441447,-0.0941 0.629004,0 0.265196,0.13249 0.36377,0.49637 0.628966,0.62885 0.249382,0.12467 1.758362,-0.12835 1.886974,0 0.14824,0.14832 -0.148275,0.48091 0,0.62923 0.29648,0.29662 0.961455,-0.29663 1.257971,0 0.148239,0.14831 -0.148276,0.48054 0,0.62886 0.128574,0.12872 1.637556,-0.12469 1.886935,0 0.265199,0.13246 0.363809,0.49636 0.629005,0.62921 0.341208,0.17056 2.34383,-0.17218 2.51594,0 0.14824,0.14796 -0.148276,0.48055 0,0.62886 0.314465,0.31443 1.572435,-0.31443 1.886935,0 0.148276,0.14832 -0.148239,0.48055 0,0.62886 0.296516,0.29663 0.882931,-0.18745 1.257971,0 0.265198,0.13285 0.363764,0.49637 0.629004,0.62922 0.375042,0.18745 0.961454,-0.29662 1.25797,0 0.14824,0.14795 -0.148276,0.48055 0,0.62886 0.128574,0.12872 1.637556,-0.12469 1.886936,0 0.265198,0.13249 0.363805,0.49637 0.629004,0.62886 0.375042,0.1874 0.961454,-0.29627 1.25797,0 0.14824,0.14831 -0.148276,0.48091 0,0.62922 0.314465,0.31443 1.572435,-0.31479 1.886938,0 0.148276,0.14795 -0.148242,0.48055 0,0.62886 0.15134,0.1513 2.364597,-0.15131 2.515941,0 0.148275,0.14831 -0.14824,0.48092 0,0.62886 0.151338,0.1513 2.364596,-0.15131 2.51594,0 0.148276,0.14831 -0.14824,0.48091 0,0.62922 0.296516,0.29626 0.882927,-0.18781 1.25797,0 0.265196,0.13249 0.363805,0.49636 0.629001,0.62885 0.503197,0.25162 1.383742,-0.25161 1.886939,0 0.265196,0.1325 0.363805,0.49637 0.629002,0.62887 0.375042,0.1878 0.961454,-0.29627 1.257968,0 0.148242,0.14831 -0.148274,0.4809 0,0.62921 0.314459,0.31443 1.57251,-0.31443 1.88694,0 0.14831,0.14831 -0.14831,0.48055 0,0.62886 0.12872,0.12872 1.63756,-0.12469 1.88694,0 0.26534,0.13249 0.36387,0.49637 0.62886,0.62886 0.37525,0.18781 0.88318,-0.18745 1.25807,0 0.26534,0.13285 0.36388,0.49637 0.62886,0.62922 0.37526,0.18745 0.88318,-0.18745 1.25808,0 0.26534,0.13249 0.36388,0.49637 0.62922,0.62886 0.3411,0.17055 2.34361,-0.17218 2.5158,0 0.14831,0.14831 -0.14832,0.48091 0,0.62926 0.1513,0.15126 2.36449,-0.15171 2.51579,0 0.14831,0.14791 -0.1479,0.48051 0,0.62882 0.0208,0.0208 1.73462,0 1.88694,0 0.20986,0 0.41936,0 0.62922,0 0.2095,0 0.48054,-0.14831 0.62886,0 0.14831,0.14831 -0.14832,0.48055 0,0.62886 0.1513,0.1513 2.36449,-0.15131 2.51579,0 0.14831,0.14831 -0.14795,0.4809 0,0.62922 0.15167,0.1513 2.36485,-0.15167 2.51616,0 0.14831,0.14795 -0.14831,0.48054 0,0.62886 0.19468,0.19467 2.94998,-0.19468 3.14501,0 0.14796,0.14831 -0.14831,0.48054 0,0.62885 0.19268,0.19304 2.9503,-0.19435 3.14466,0 0.14831,0.14832 -0.14795,0.48091 0,0.62922 0.19504,0.19468 2.95034,-0.19503 3.14502,0 0.14831,0.14796 -0.14832,0.48055 0,0.62886 0.14831,0.14831 0.41935,0 0.62886,0 0.20985,0 0.41935,0 0.62921,0 1.04822,0 2.09644,0 3.14502,0 0.2095,0 0.48055,-0.14831 0.62886,0 0.14831,0.14831 -0.14831,0.48055 0,0.62886 0.14831,0.14831 0.41936,0 0.62886,0 1.25808,0 2.51615,0 3.77387,0 0.20986,0 0.48091,-0.14831 0.62922,0 0.83872,0.83872 -1.04858,0.62922 0.62886,0.62922" style="fill: none; stroke: rgb(255, 194, 0); stroke-width: 3.111; stroke-linecap: butt; stroke-linejoin: miter; stroke-opacity: 1; stroke-miterlimit: 4;" class="PyauQQzP_0"></path>
  </g>
<style data-made-with="vivus-instant">.PyauQQzP_0{stroke-dasharray:805 807;stroke-dashoffset:806;animation:PyauQQzP_draw_0 9400ms ease-out 0ms infinite,PyauQQzP_fade 9400ms linear 0ms infinite;}@keyframes PyauQQzP_draw{100%{stroke-dashoffset:0;}}@keyframes PyauQQzP_fade{0%{stroke-opacity:1;}95.74468085106383%{stroke-opacity:1;}100%{stroke-opacity:0;}}@keyframes PyauQQzP_draw_0{0%{stroke-dashoffset: 806}35.46099290780141%{ stroke-dashoffset: 0;}100%{ stroke-dashoffset: 0;}}</style></svg>
